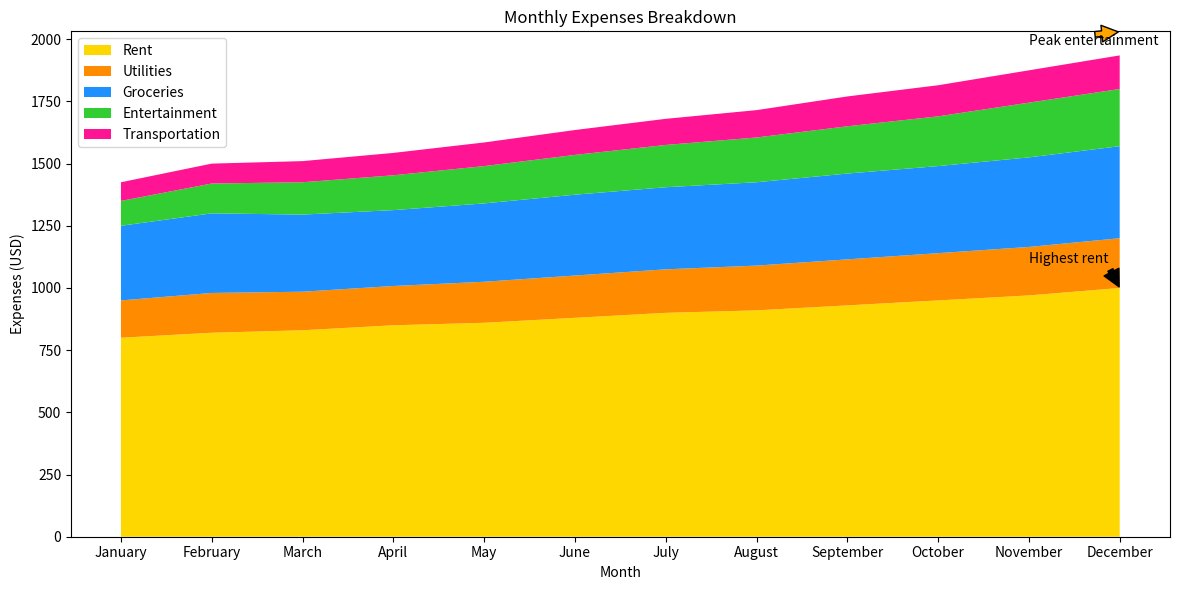

Here is the Python script that generated this plot:

import matplotlib.pyplot as plt
import numpy as np

# Data
months = ['January', 'February', 'March', 'April', 'May', 'June', 'July', 
          'August', 'September', 'October', 'November', 'December']
rent = [800, 820, 830, 850, 860, 880, 900, 910, 930, 950, 970, 1000]
utilities = [150, 160, 155, 158, 165, 170, 175, 180, 185, 190, 195, 200]
groceries = [300, 320, 310, 305, 315, 325, 330, 335, 345, 350, 360, 370]
entertainment = [100, 120, 130, 140, 150, 160, 170, 180, 190, 200, 220, 230]
transportation = [75, 80, 85, 90, 95, 100, 105, 110, 120, 125, 130, 135]

fig, ax = plt.subplots(figsize=(12, 6))

# Stacking the data
y = np.vstack([rent, utilities, groceries, entertainment, transportation])

# Colors
colors = ['#FFD700', '#FF8C00', '#1E90FF', '#32CD32', '#FF1493']

# Plotting the stacked area chart
ax.stackplot(months, y, labels=['Rent', 'Utilities', 'Groceries', 'Entertainment', 'Transportation'], colors=colors)

# Annotating specific points
ax.annotate('Highest rent', xy=('December', 1000), xytext=('November', 1100),
            arrowprops=dict(facecolor='black', shrink=0.05))
ax.annotate('Peak entertainment', xy=('December', 230 + sum(y[:-1, -1])), xytext=('November', 230 + sum(y[:-1, -2])),
            arrowprops=dict(facecolor='orange', shrink=0.05))

# Adding title and labels
ax.set_title('Monthly Expenses Breakdown')
ax.set_xlabel('Month')
ax.set_ylabel('Expenses (USD)')

# Adding legend
ax.legend(loc='upper left')

plt.tight_layout()
plt.show()
